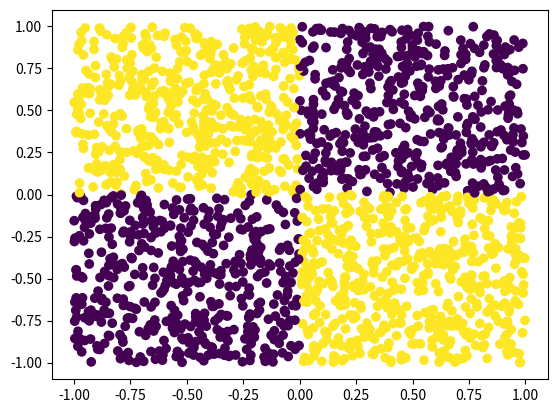

Reproduce this figure in Python.
# https://deeplearningcourses.com/c/deep-learning-prerequisites-the-numpy-stack-in-python
# https://www.udemy.com/deep-learning-prerequisites-the-numpy-stack-in-python

from __future__ import division, print_function

import matplotlib.pyplot as plt
import numpy as np

# Note: you may need to update your version of future
# sudo pip install -U future

# generate unlabeled data
N = 2000
X = np.random.random((N, 2)) * 2 - 1

# generate labels
Y = np.zeros(N)
Y[ (X[ :, 0 ] < 0) & (X[ :, 1 ] > 0) ] = 1
Y[ (X[ :, 0 ] > 0) & (X[ :, 1 ] < 0) ] = 1

# plot it
plt.scatter(X[ :, 0 ], X[ :, 1 ], c=Y)
plt.show()
